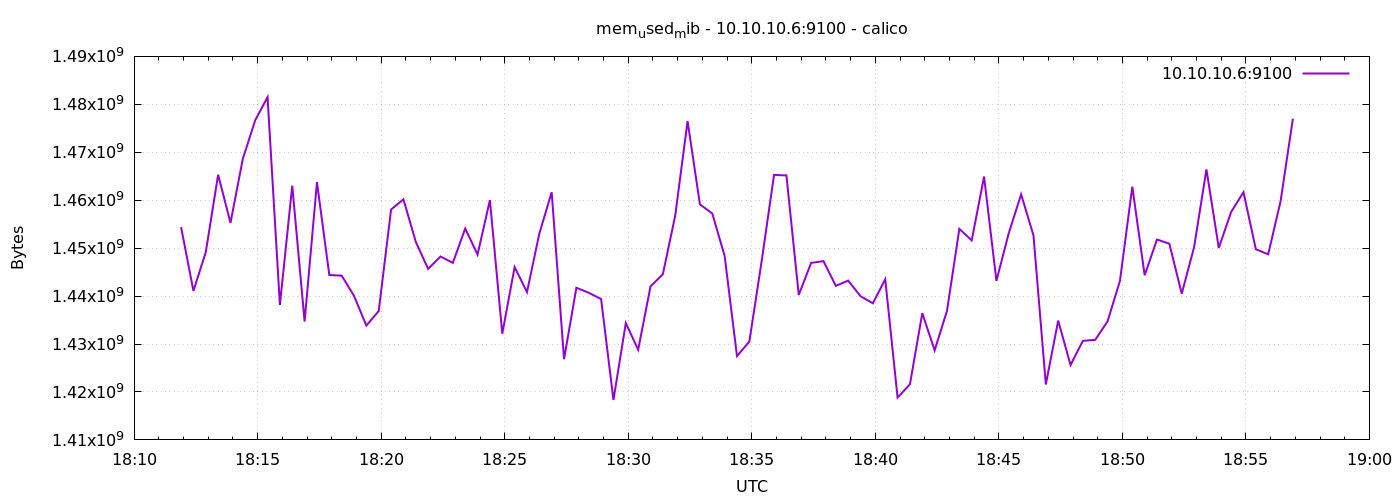

The table this chart was drawn from, first rows:
1776881514	1454387200
1776881544	1441079296
1776881574	1449156608
1776881604	1465311232
1776881634	1455267840
1776881664	1468649472
1776881694	1476665344
1776881724	1481490432
1776881754	1438158848
1776881784	1463029760
1776881814	1434701824
1776881844	1463754752
1776881874	1444388864
1776881904	1444270080
1776881934	1440038912
1776881964	1433837568
1776881994	1436901376
1776882024	1458049024
1776882054	1460187136
1776882084	1451315200
1776882114	1445670912
1776882144	1448251392
1776882174	1446928384
1776882204	1454088192
1776882234	1448677376
1776882264	1460015104
1776882294	1432145920
1776882324	1446043648
1776882354	1440829440
1776882384	1453031424
1776882414	1461673984
1776882444	1426837504
1776882474	1441742848
1776882504	1440686080
1776882534	1439387648
1776882564	1418330112
1776882594	1434374144
1776882624	1428803584
1776882654	1442013184
1776882684	1444556800
1776882714	1456787456
1776882744	1476513792
1776882774	1459118080
1776882804	1457229824
1776882834	1448370176
1776882864	1427484672
1776882894	1430507520
1776882924	1447362560
1776882954	1465270272
1776882984	1465171968
1776883014	1440235520
1776883044	1446924288
1776883074	1447288832
1776883104	1442131968
1776883134	1443225600
1776883164	1439969280
1776883194	1438494720
1776883224	1443512320
1776883254	1418829824
1776883284	1421598720
1776883314	1436430336
... 30 more rows
